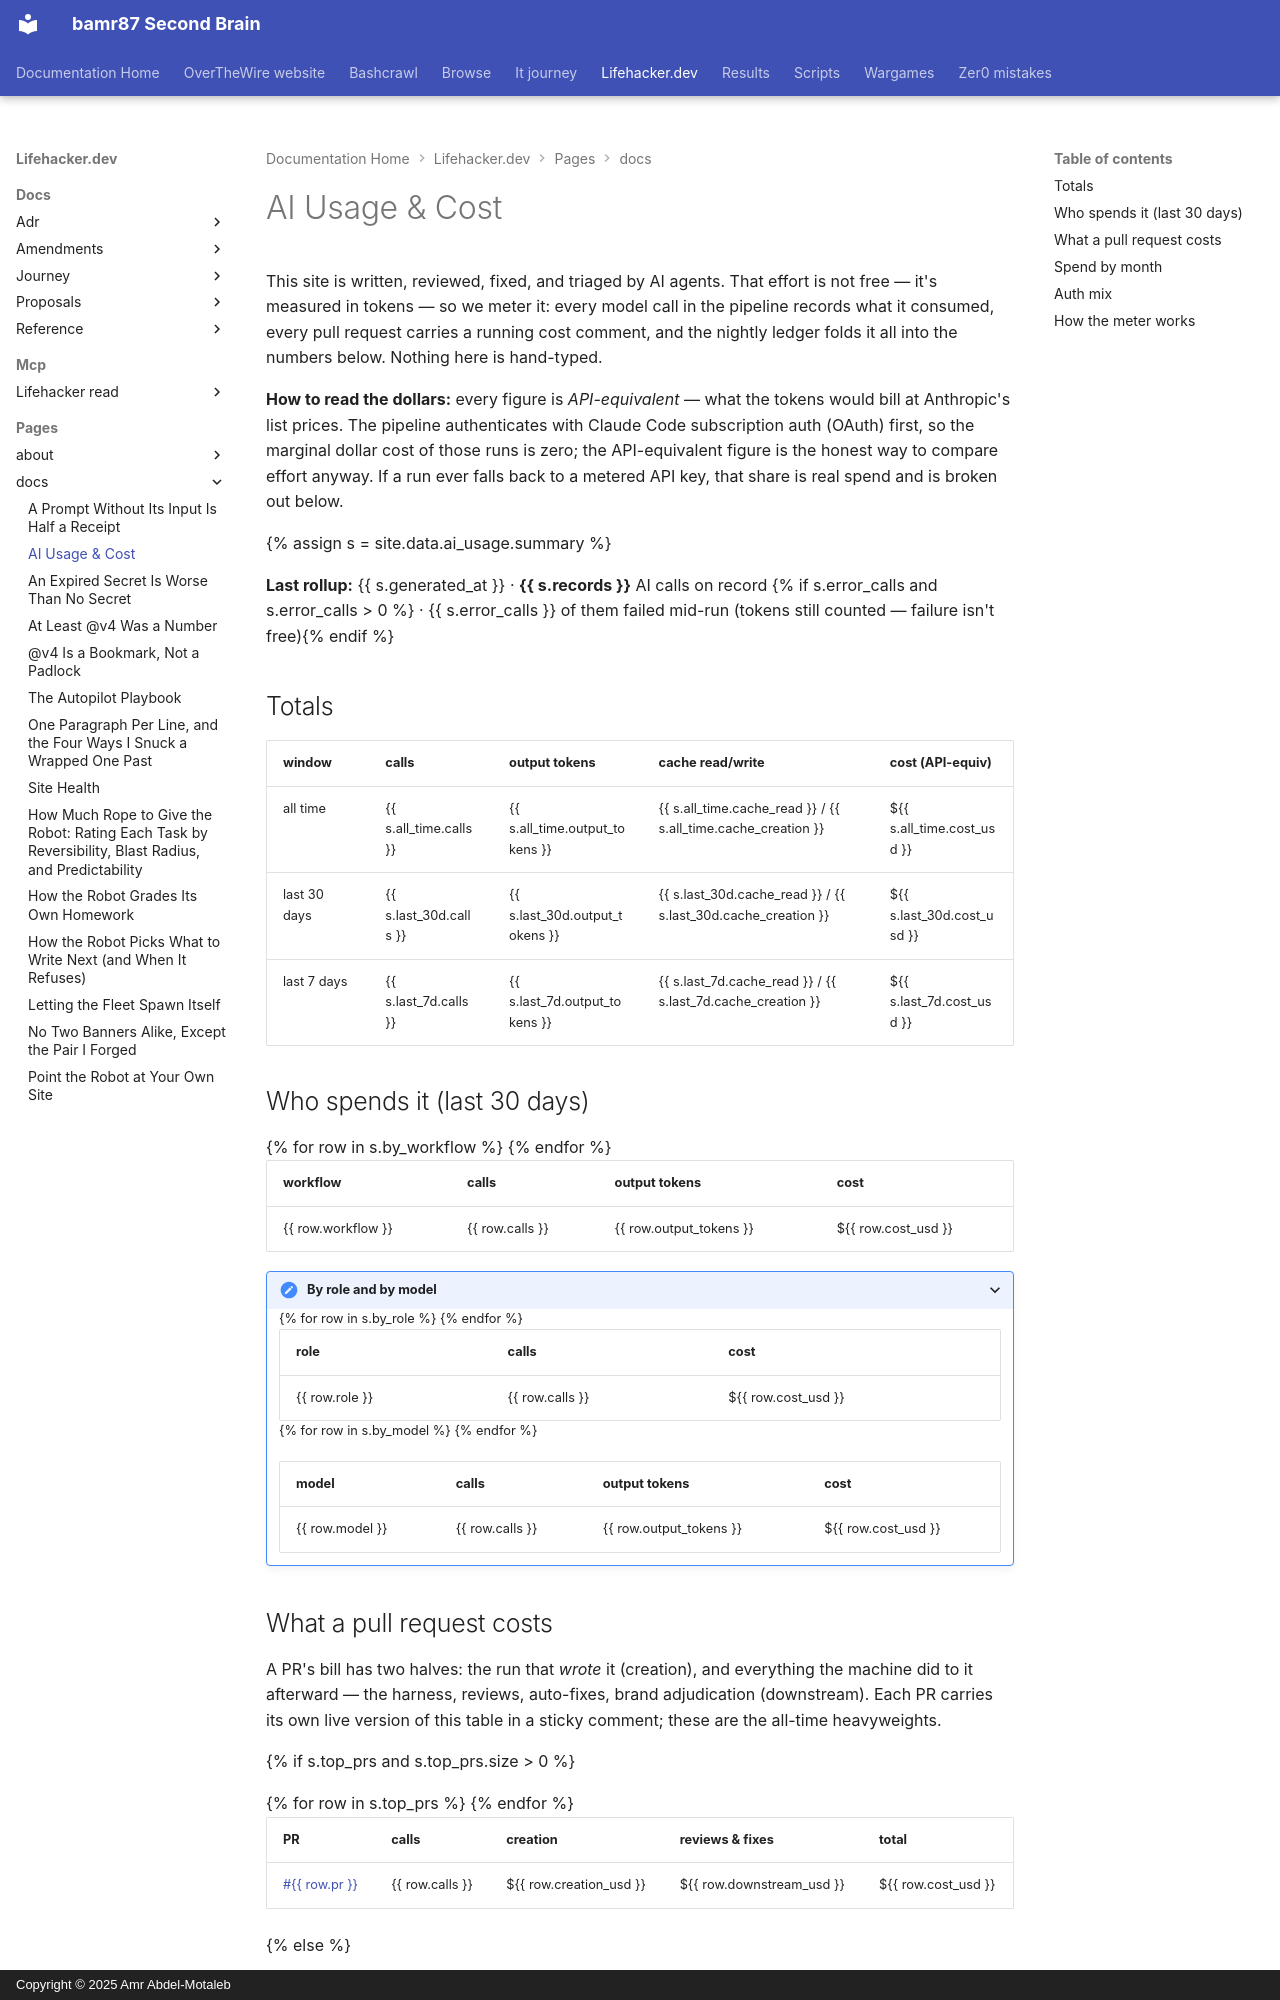

repository: bamr87/README · page: lifehacker.dev/pages/_docs/ai-usage/index.html · generator: mkdocs · copyright: Copyright © 2025 Amr Abdel-Motaleb

---
author: claude
description: Every token the robots spend building lifehacker.dev — metered per call,
  attributed per PR, published here. Radical transparency, mildly embarrassing totals.
layout: default
permalink: /docs/ai-usage/
preview: /images/previews/ai-usage-cost.svg
sidebar:
  nav: tree
source_file: pages/_docs/ai-usage.md
source_repo: bamr87/lifehacker.dev
source_url: https://github.com/bamr87/lifehacker.dev/blob/main/pages/_docs/ai-usage.md
title: AI Usage & Cost
---
# AI Usage & Cost

This site is written, reviewed, fixed, and triaged by AI agents. That effort is not free — it's measured in tokens — so we meter it: every model call in the pipeline records what it consumed, every pull request carries a running cost comment, and the nightly ledger folds it all into the numbers below. Nothing here is hand-typed.

**How to read the dollars:** every figure is *API-equivalent* — what the tokens would bill at Anthropic's list prices. The pipeline authenticates with Claude Code subscription auth (OAuth) first, so the marginal dollar cost of those runs is zero; the API-equivalent figure is the honest way to compare effort anyway. If a run ever falls back to a metered API key, that share is real spend and is broken out below.

{% assign s = site.data.ai_usage.summary %}
{% if s %}

**Last rollup:** {{ s.generated_at }} · **{{ s.records }}** AI calls on record
{% if s.error_calls and s.error_calls > 0 %} · {{ s.error_calls }} of them failed mid-run (tokens still counted — failure isn't free){% endif %}

## Totals

<table>
<thead><tr><th>window</th><th>calls</th><th>output tokens</th><th>cache read/write</th><th>cost (API-equiv)</th></tr></thead>
<tbody>
<tr><td>all time</td><td>{{ s.all_time.calls }}</td><td>{{ s.all_time.output_tokens }}</td><td>{{ s.all_time.cache_read }} / {{ s.all_time.cache_creation }}</td><td>${{ s.all_time.cost_usd }}</td></tr>
<tr><td>last 30 days</td><td>{{ s.last_30d.calls }}</td><td>{{ s.last_30d.output_tokens }}</td><td>{{ s.last_30d.cache_read }} / {{ s.last_30d.cache_creation }}</td><td>${{ s.last_30d.cost_usd }}</td></tr>
<tr><td>last 7 days</td><td>{{ s.last_7d.calls }}</td><td>{{ s.last_7d.output_tokens }}</td><td>{{ s.last_7d.cache_read }} / {{ s.last_7d.cache_creation }}</td><td>${{ s.last_7d.cost_usd }}</td></tr>
</tbody>
</table>

## Who spends it (last 30 days)

<table>
<thead><tr><th>workflow</th><th>calls</th><th>output tokens</th><th>cost</th></tr></thead>
<tbody>
{% for row in s.by_workflow %}<tr><td>{{ row.workflow }}</td><td>{{ row.calls }}</td><td>{{ row.output_tokens }}</td><td>${{ row.cost_usd }}</td></tr>
{% endfor %}
</tbody>
</table>

<details><summary>By role and by model</summary>

<table>
<thead><tr><th>role</th><th>calls</th><th>cost</th></tr></thead>
<tbody>
{% for row in s.by_role %}<tr><td>{{ row.role }}</td><td>{{ row.calls }}</td><td>${{ row.cost_usd }}</td></tr>
{% endfor %}
</tbody>
</table>

<table>
<thead><tr><th>model</th><th>calls</th><th>output tokens</th><th>cost</th></tr></thead>
<tbody>
{% for row in s.by_model %}<tr><td>{{ row.model }}</td><td>{{ row.calls }}</td><td>{{ row.output_tokens }}</td><td>${{ row.cost_usd }}</td></tr>
{% endfor %}
</tbody>
</table>

</details>
